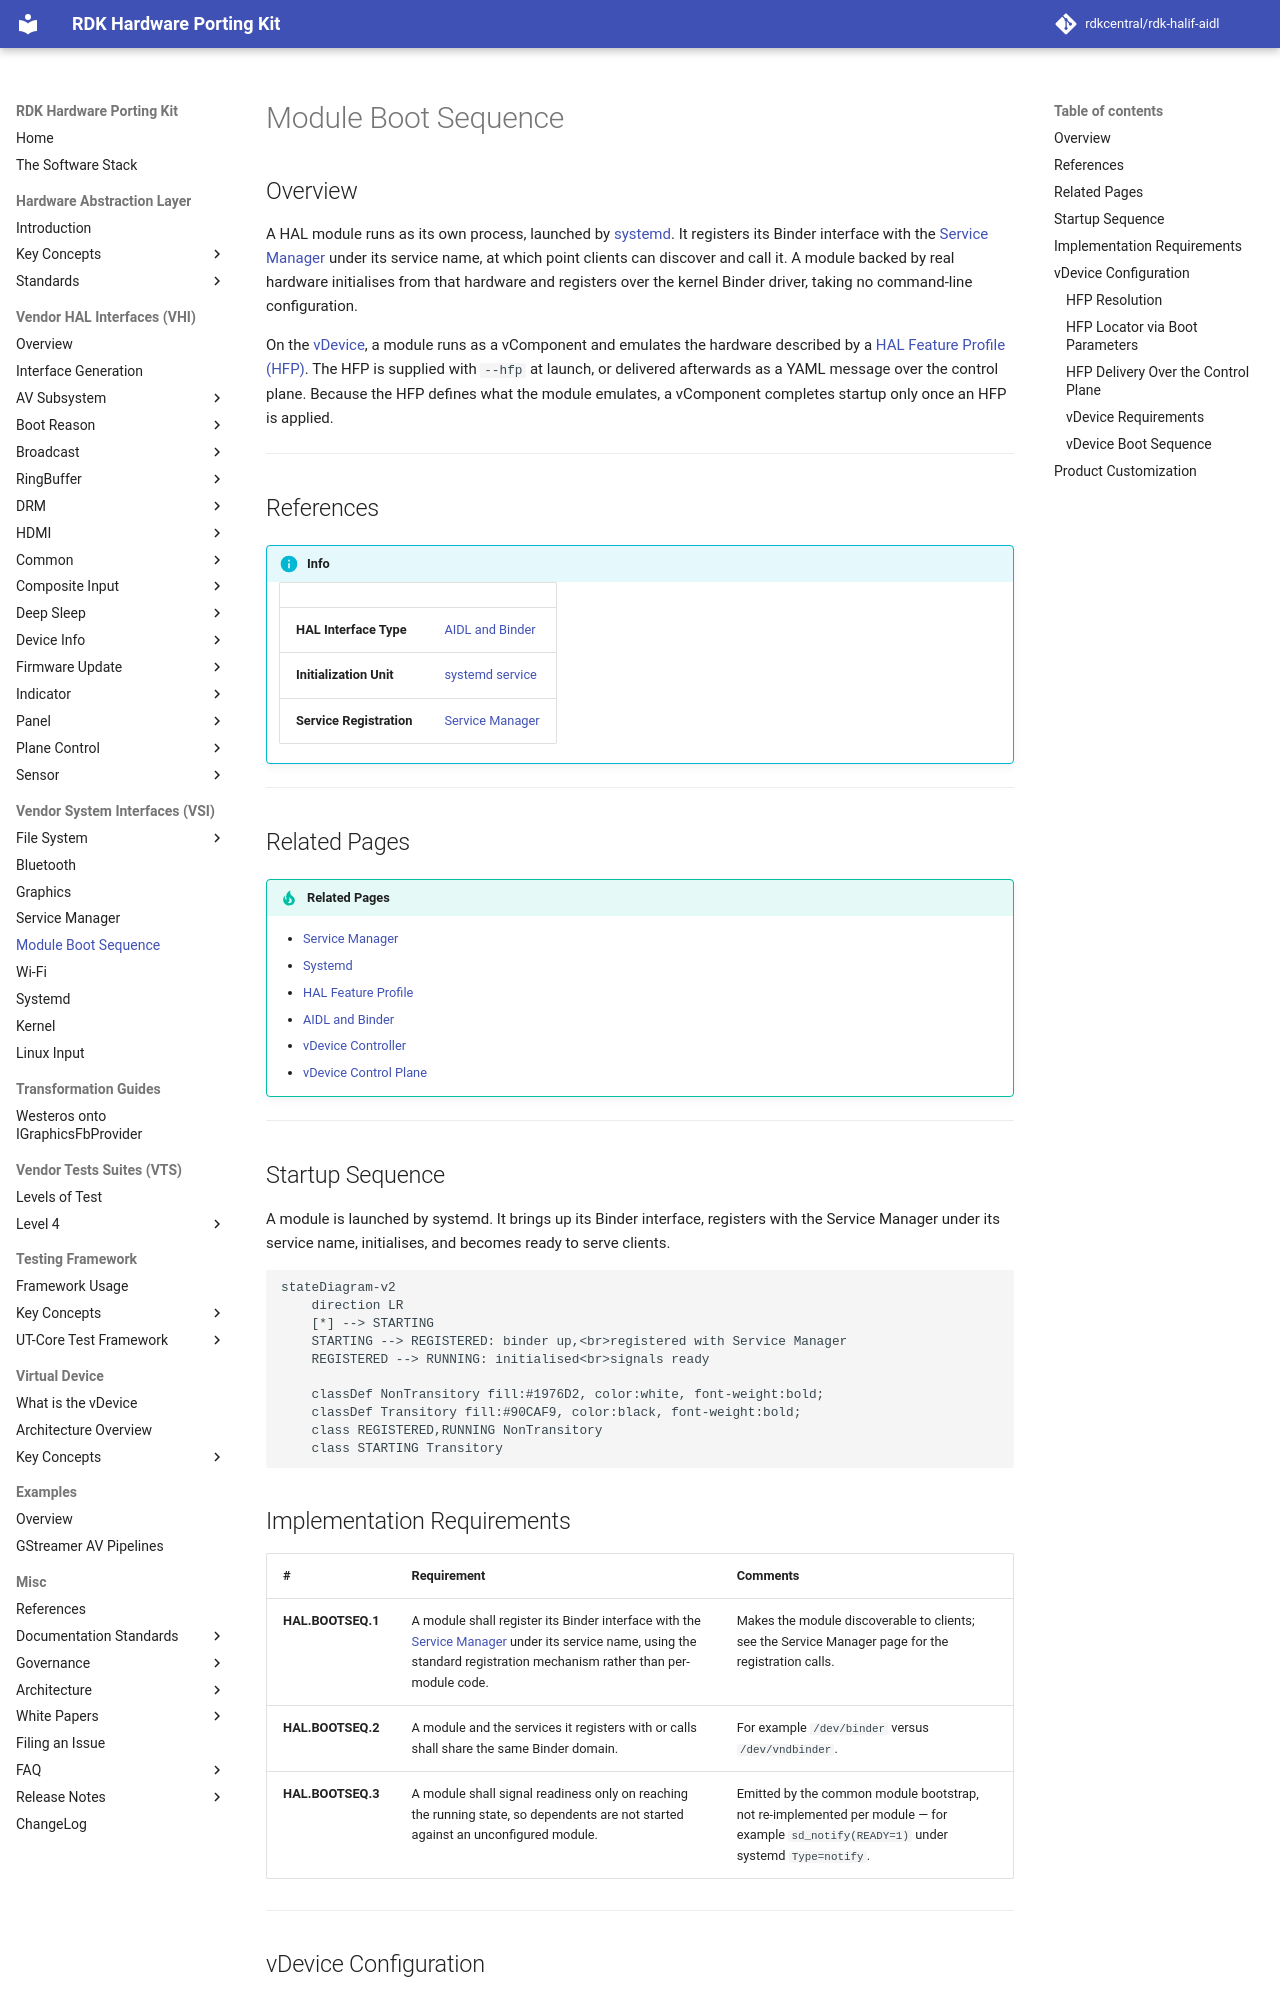

repository: rdkcentral/rdk-halif-aidl · page: 0.23.1/vsi/boot_sequence/current/module_boot_sequence/index.html · generator: mkdocs

# Module Boot Sequence

## Overview

A HAL module runs as its own process, launched by [systemd](../../systemd/current/systemd.md). It registers its Binder interface with the [Service Manager](../../service_manager/current/service_manager.md) under its service name, at which point clients can discover and call it. A module backed by real hardware initialises from that hardware and registers over the kernel Binder driver, taking no command-line configuration.

On the [vDevice](#vdevice-configuration), a module runs as a vComponent and emulates the hardware described by a [HAL Feature Profile (HFP)](../../../key_concepts/hal/hal_feature_profiles.md). The HFP is supplied with `--hfp` at launch, or delivered afterwards as a YAML message over the control plane. Because the HFP defines what the module emulates, a vComponent completes startup only once an HFP is applied.

---

## References

!!! info References
    |||
    |-|-|
    |**HAL Interface Type**|[AIDL and Binder](../../../introduction/aidl_and_binder.md)|
    |**Initialization Unit**|[systemd service](../../systemd/current/systemd.md)|
    |**Service Registration**|[Service Manager](../../service_manager/current/service_manager.md)|

---

## Related Pages

!!! tip "Related Pages"
    - [Service Manager](../../service_manager/current/service_manager.md)
    - [Systemd](../../systemd/current/systemd.md)
    - [HAL Feature Profile](../../../key_concepts/hal/hal_feature_profiles.md)
    - [AIDL and Binder](../../../introduction/aidl_and_binder.md)
    - [vDevice Controller](../../../external_content/ut-core-wiki/5.1.0:-Standards:-vDevice-Controller.md)
    - [vDevice Control Plane](../../../external_content/ut-core-wiki/5.1.1:-Standards:-vDevice-Control-Plane.md)

---

## Startup Sequence

A module is launched by systemd. It brings up its Binder interface, registers with the Service Manager under its service name, initialises, and becomes ready to serve clients.

```mermaid
stateDiagram-v2
    direction LR
    [*] --> STARTING
    STARTING --> REGISTERED: binder up,<br>registered with Service Manager
    REGISTERED --> RUNNING: initialised<br>signals ready

    classDef NonTransitory fill:#1976D2, color:white, font-weight:bold;
    classDef Transitory fill:#90CAF9, color:black, font-weight:bold;
    class REGISTERED,RUNNING NonTransitory
    class STARTING Transitory
```

## Implementation Requirements

|#|Requirement | Comments|
|-|------------|---------|
|**HAL.BOOTSEQ.1** |A module shall register its Binder interface with the [Service Manager](../../service_manager/current/service_manager.md) under its service name, using the standard registration mechanism rather than per-module code.|Makes the module discoverable to clients; see the Service Manager page for the registration calls.|
|**HAL.BOOTSEQ.2** |A module and the services it registers with or calls shall share the same Binder domain.|For example `/dev/binder` versus `/dev/vndbinder`.|
|**HAL.BOOTSEQ.3** |A module shall signal readiness only on reaching the running state, so dependents are not started against an unconfigured module.|Emitted by the common module bootstrap, not re-implemented per module — for example `sd_notify(READY=1)` under systemd `Type=notify`.|

---
